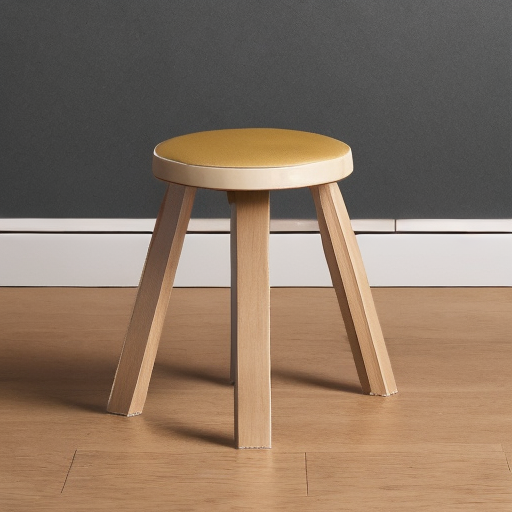
Generation parameters embedded in this image by AUTOMATIC1111 Stable Diffusion web UI or a fork of it (Forge, ...) (PNG 'parameters' text chunk):
artek, Solid birch, Solid birch, Birch plywood, Birch veneer, High-pressure laminate, Linoleum, Fabric upholstery and PU foam padding, Leather upholstery and PU foam padding, Leather upholstery,a small wooden stool with a curved wooden seat on a white background,
Steps: 20, Sampler: DPM++ 2M Karras, CFG scale: 7, Seed: 3672687237, Size: 512x512, Model hash: cc6cb27103, Model: v1-5-pruned-emaonly, Clip skip: 2, ENSD: 31337, AddNet Enabled: True, AddNet Module 1: LoRA, AddNet Model 1: artek_5400_lora(9036de99fd54), AddNet Weight A 1: 1, AddNet Weight B 1: 1